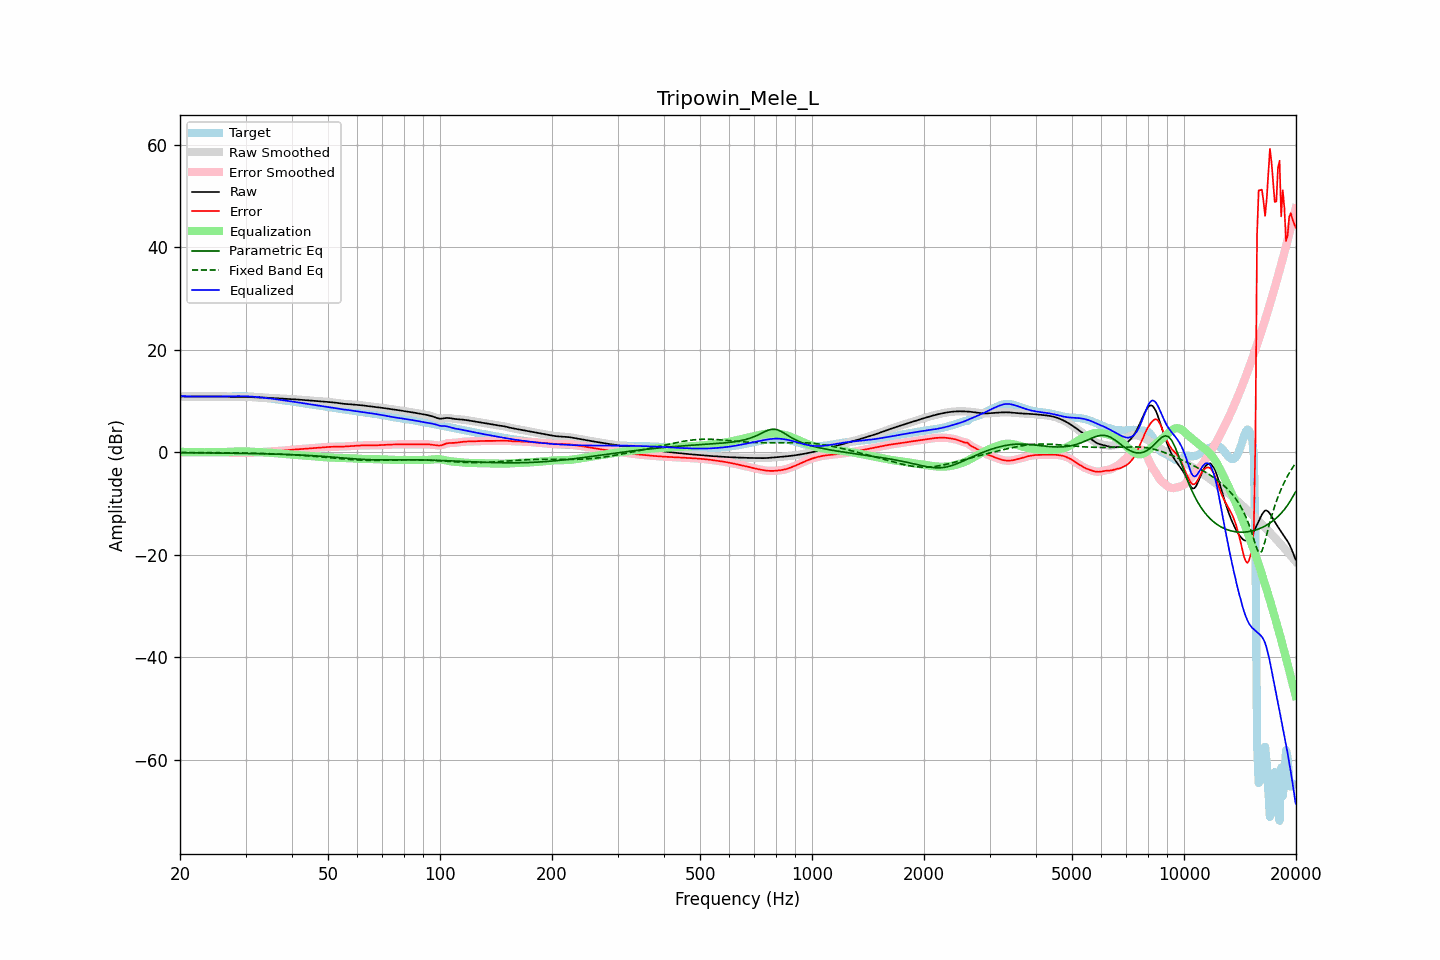

The data file committed next to this chart (first rows):
frequency, raw, error, smoothed, error_smoothed, equalization, parametric_eq, fixed_band_eq, equalized_raw, equalized_smoothed, target
20.00, 10.86, -0.07, 10.86, -0.07, 0.08, -0.10, -0.06, 10.94, 10.94, 10.94
20.20, 10.87, -0.07, 10.86, -0.07, 0.07, -0.10, -0.06, 10.93, 10.93, 10.93
20.40, 10.87, -0.06, 10.87, -0.06, 0.06, -0.11, -0.06, 10.92, 10.92, 10.92
20.61, 10.87, -0.05, 10.87, -0.05, 0.05, -0.11, -0.07, 10.91, 10.91, 10.92
20.81, 10.87, -0.04, 10.87, -0.04, 0.04, -0.11, -0.07, 10.90, 10.90, 10.91
21.02, 10.87, -0.03, 10.87, -0.03, 0.03, -0.11, -0.07, 10.90, 10.90, 10.90
21.23, 10.87, -0.02, 10.87, -0.02, 0.02, -0.12, -0.07, 10.89, 10.89, 10.89
21.44, 10.88, -0.01, 10.88, -0.01, 0.01, -0.12, -0.07, 10.89, 10.89, 10.88
21.66, 10.88, 0.00, 10.88, 0.00, 0.00, -0.12, -0.07, 10.88, 10.88, 10.88
21.87, 10.88, 0.01, 10.88, 0.01, -0.01, -0.12, -0.07, 10.87, 10.87, 10.87
22.09, 10.88, 0.01, 10.88, 0.01, -0.01, -0.13, -0.07, 10.87, 10.87, 10.87
22.31, 10.89, 0.02, 10.89, 0.02, -0.02, -0.13, -0.08, 10.87, 10.87, 10.87
22.54, 10.89, 0.02, 10.89, 0.02, -0.02, -0.13, -0.08, 10.87, 10.87, 10.87
22.76, 10.89, 0.03, 10.89, 0.02, -0.02, -0.13, -0.08, 10.86, 10.86, 10.86
22.99, 10.89, 0.03, 10.89, 0.03, -0.03, -0.14, -0.08, 10.86, 10.86, 10.86
23.22, 10.89, 0.03, 10.89, 0.03, -0.03, -0.14, -0.08, 10.86, 10.86, 10.86
23.45, 10.89, 0.03, 10.89, 0.03, -0.03, -0.14, -0.08, 10.86, 10.86, 10.86
23.69, 10.89, 0.03, 10.89, 0.03, -0.03, -0.15, -0.08, 10.86, 10.87, 10.87
23.92, 10.89, 0.03, 10.89, 0.03, -0.03, -0.15, -0.09, 10.87, 10.87, 10.87
24.16, 10.90, 0.02, 10.90, 0.02, -0.03, -0.15, -0.09, 10.87, 10.87, 10.87
24.40, 10.90, 0.02, 10.90, 0.02, -0.02, -0.16, -0.09, 10.87, 10.87, 10.87
24.65, 10.89, 0.02, 10.89, 0.02, -0.02, -0.16, -0.09, 10.87, 10.87, 10.87
24.89, 10.89, 0.02, 10.89, 0.02, -0.02, -0.16, -0.09, 10.87, 10.87, 10.87
25.14, 10.88, 0.01, 10.88, 0.01, -0.01, -0.17, -0.10, 10.87, 10.87, 10.87
25.39, 10.88, 0.01, 10.88, 0.01, -0.00, -0.17, -0.10, 10.87, 10.87, 10.87
25.65, 10.86, -0.00, 10.86, -0.00, 0.00, -0.17, -0.10, 10.87, 10.87, 10.87
25.91, 10.85, -0.01, 10.85, -0.01, 0.01, -0.18, -0.10, 10.87, 10.87, 10.87
26.16, 10.84, -0.02, 10.84, -0.02, 0.02, -0.18, -0.11, 10.86, 10.86, 10.86
26.43, 10.83, -0.04, 10.83, -0.04, 0.04, -0.19, -0.11, 10.87, 10.87, 10.87
26.69, 10.82, -0.05, 10.82, -0.05, 0.05, -0.19, -0.11, 10.87, 10.87, 10.87
26.96, 10.81, -0.06, 10.81, -0.06, 0.07, -0.19, -0.11, 10.88, 10.88, 10.88
27.23, 10.81, -0.08, 10.81, -0.08, 0.08, -0.20, -0.12, 10.89, 10.89, 10.89
27.50, 10.80, -0.10, 10.80, -0.10, 0.10, -0.20, -0.12, 10.90, 10.90, 10.90
27.77, 10.80, -0.11, 10.80, -0.11, 0.11, -0.21, -0.12, 10.92, 10.92, 10.92
28.05, 10.80, -0.13, 10.80, -0.13, 0.13, -0.21, -0.13, 10.93, 10.93, 10.93
28.33, 10.80, -0.14, 10.80, -0.14, 0.14, -0.22, -0.13, 10.94, 10.94, 10.94
28.62, 10.80, -0.15, 10.79, -0.15, 0.15, -0.22, -0.14, 10.94, 10.94, 10.95
28.90, 10.79, -0.16, 10.79, -0.16, 0.15, -0.23, -0.14, 10.94, 10.94, 10.95
29.19, 10.79, -0.16, 10.79, -0.16, 0.16, -0.23, -0.15, 10.94, 10.94, 10.94
29.48, 10.78, -0.15, 10.78, -0.15, 0.15, -0.24, -0.15, 10.94, 10.94, 10.94
29.78, 10.78, -0.15, 10.78, -0.15, 0.15, -0.24, -0.16, 10.93, 10.93, 10.92
30.08, 10.77, -0.14, 10.77, -0.14, 0.14, -0.25, -0.16, 10.92, 10.92, 10.91
30.38, 10.76, -0.13, 10.76, -0.13, 0.13, -0.25, -0.17, 10.90, 10.90, 10.90
30.68, 10.76, -0.13, 10.76, -0.12, 0.12, -0.26, -0.18, 10.88, 10.88, 10.88
30.99, 10.75, -0.11, 10.75, -0.11, 0.11, -0.26, -0.18, 10.86, 10.86, 10.86
31.30, 10.74, -0.10, 10.74, -0.10, 0.09, -0.27, -0.19, 10.83, 10.83, 10.84
31.61, 10.73, -0.08, 10.73, -0.08, 0.07, -0.28, -0.20, 10.80, 10.80, 10.81
31.93, 10.72, -0.06, 10.72, -0.06, 0.06, -0.28, -0.21, 10.77, 10.77, 10.77
32.24, 10.71, -0.03, 10.71, -0.03, 0.04, -0.29, -0.22, 10.75, 10.75, 10.74
32.57, 10.70, -0.01, 10.70, -0.01, 0.02, -0.30, -0.23, 10.72, 10.72, 10.71
32.89, 10.69, 0.00, 10.69, 0.00, 0.00, -0.30, -0.23, 10.69, 10.69, 10.68
33.22, 10.67, 0.02, 10.67, 0.02, -0.01, -0.31, -0.24, 10.66, 10.66, 10.66
33.55, 10.66, 0.03, 10.66, 0.03, -0.03, -0.32, -0.25, 10.63, 10.63, 10.63
33.89, 10.64, 0.04, 10.64, 0.04, -0.05, -0.33, -0.27, 10.59, 10.60, 10.60
34.23, 10.63, 0.06, 10.63, 0.06, -0.07, -0.33, -0.28, 10.56, 10.56, 10.57
34.57, 10.61, 0.08, 10.61, 0.08, -0.09, -0.34, -0.29, 10.53, 10.53, 10.53
34.92, 10.60, 0.11, 10.60, 0.11, -0.11, -0.35, -0.30, 10.49, 10.49, 10.49
35.27, 10.58, 0.14, 10.58, 0.13, -0.13, -0.36, -0.31, 10.45, 10.45, 10.44
35.62, 10.56, 0.16, 10.56, 0.16, -0.16, -0.37, -0.33, 10.41, 10.41, 10.40
35.97, 10.54, 0.18, 10.55, 0.18, -0.18, -0.38, -0.34, 10.36, 10.36, 10.36
... 635 more rows
